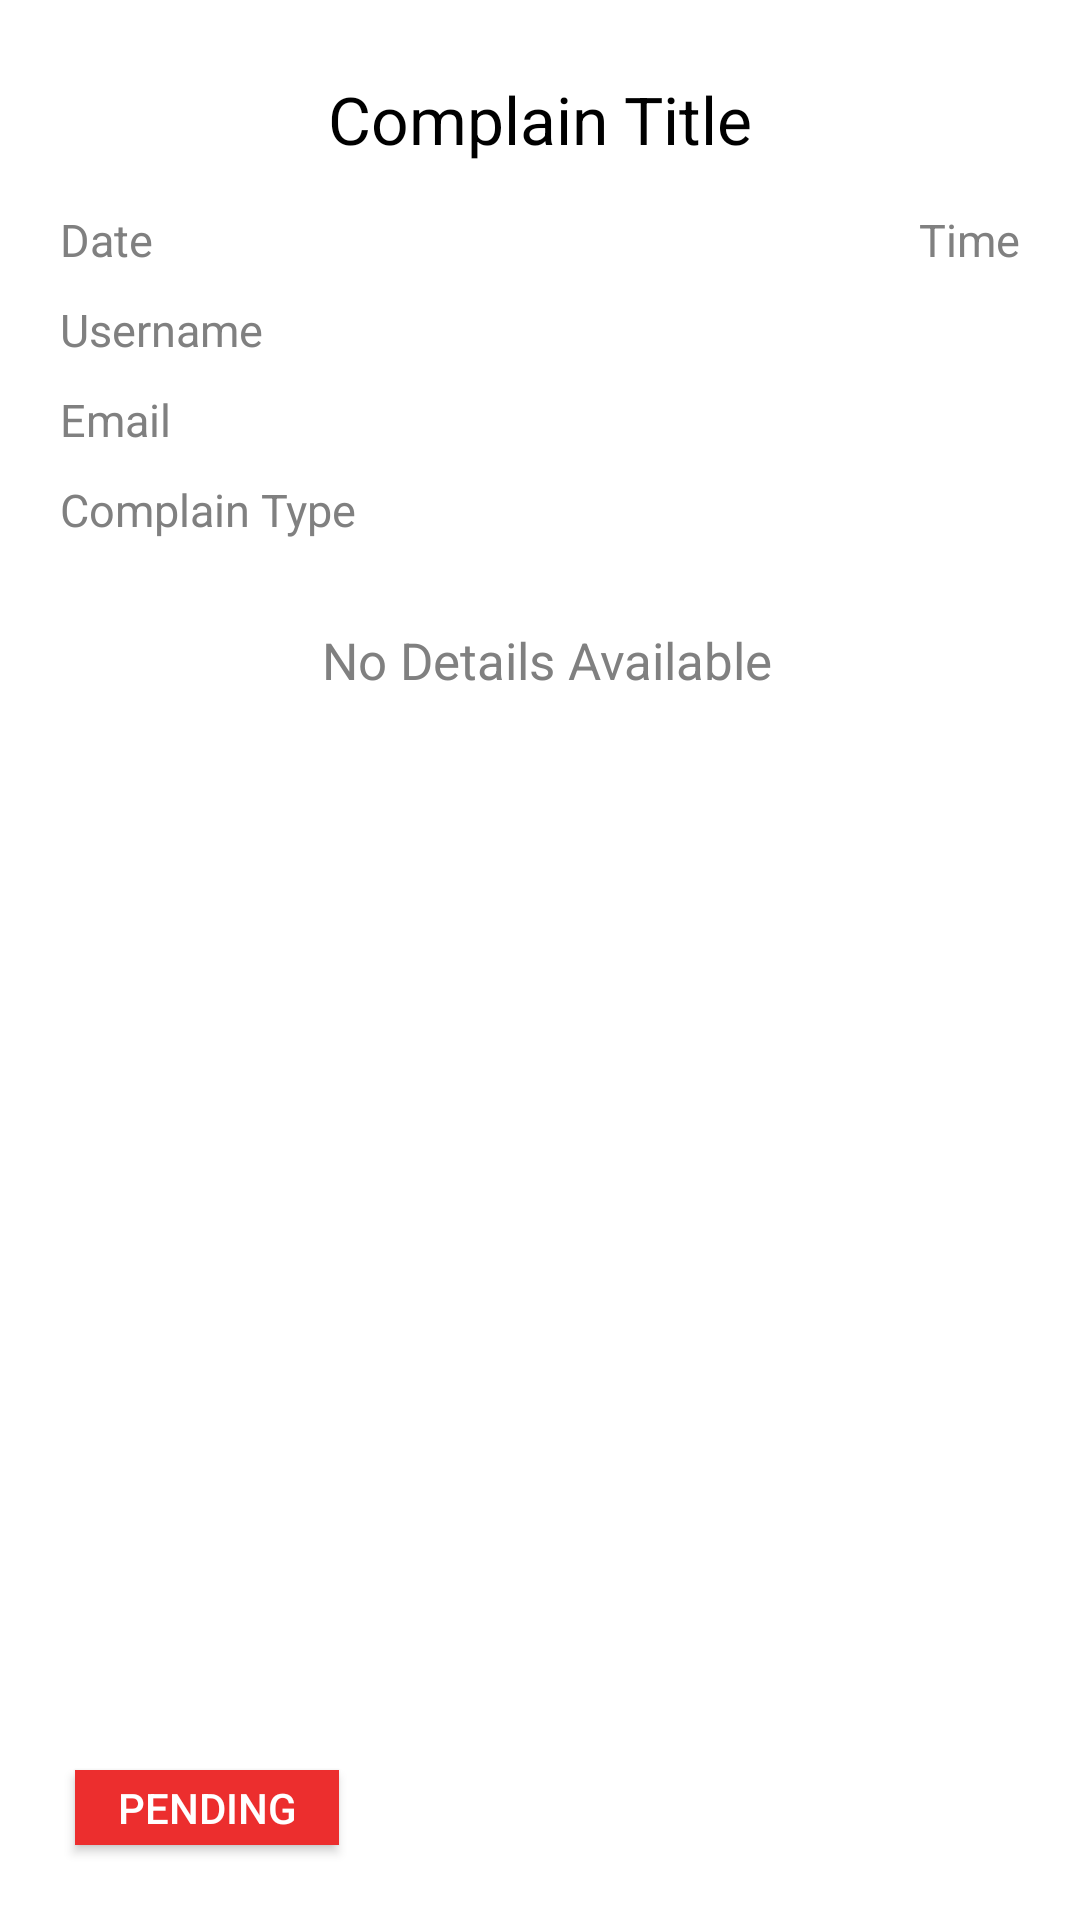

This screen was rendered from an Android layout file. Write that file and the resources it references.
<!-- AndroidManifest.xml: application theme Theme.HostelAssist -->
<!-- res/layout/activity_status_details.xml -->
<?xml version="1.0" encoding="utf-8"?>
<LinearLayout xmlns:android="http://schemas.android.com/apk/res/android"
    android:layout_width="match_parent"
    android:layout_height="match_parent"
    android:background="@color/white"
    >

    <RelativeLayout
        android:layout_width="match_parent"
        android:layout_height="match_parent"
        android:layout_margin="5dp"
        android:background="@color/white"
        >

        <TextView
            android:id="@+id/details_title"
            android:layout_width="match_parent"
            android:layout_height="30dp"
            android:layout_marginTop="20dp"
            android:gravity="center_horizontal"
            android:text="Complain Title"
            android:textColor="@color/black"
            android:textSize="22sp"
            />

        <TextView
            android:id="@+id/details_date"
            android:layout_width="wrap_content"
            android:layout_height="30dp"
            android:layout_below="@id/details_title"
            android:layout_marginStart="15dp"
            android:layout_marginTop="10dp"
            android:gravity="center"
            android:text="Date"
            android:textColor="@color/grey"
            android:textSize="15sp"
            />
        <TextView
            android:id="@+id/details_time"
            android:layout_width="wrap_content"
            android:layout_height="30dp"
            android:layout_alignBottom="@id/details_date"
            android:layout_alignParentEnd="true"
            android:layout_below="@id/details_title"
            android:layout_marginEnd="15dp"
            android:layout_marginTop="10dp"
            android:gravity="center"
            android:text="Time"
            android:textColor="@color/grey"
            android:textSize="15sp"
            />

        <TextView
            android:id="@+id/details_username"
            android:layout_width="match_parent"
            android:layout_height="30dp"
            android:layout_below="@id/details_date"
            android:layout_marginStart="15dp"
            android:gravity="start|center_vertical"
            android:text="Username"
            android:textColor="@color/grey"
            android:textSize="15sp"
            />

        <TextView
            android:id="@+id/details_email"
            android:layout_width="match_parent"
            android:layout_height="30dp"
            android:layout_below="@id/details_username"
            android:layout_marginStart="15dp"
            android:gravity="start|center_vertical"
            android:text="Email"
            android:textColor="@color/grey"
            android:textSize="15sp" />

        <TextView
            android:id="@+id/details_type"
            android:layout_width="match_parent"
            android:layout_height="30dp"
            android:layout_below="@id/details_email"
            android:layout_marginStart="15dp"
            android:gravity="start|center_vertical"
            android:text="Complain Type"
            android:textColor="@color/grey"
            android:textSize="15sp"
            />

        <ScrollView
            android:id="@+id/details_scrollview"
            android:layout_width="match_parent"
            android:layout_height="wrap_content"
            android:layout_below="@id/details_type"
            android:layout_marginEnd="5dp"
            android:layout_marginStart="5dp"
            android:layout_marginTop="10dp"
            >
            <TextView
                android:id="@+id/details_info"
                android:layout_width="match_parent"
                android:layout_height="wrap_content"
                android:layout_marginStart="5dp"
                android:gravity="center"
                android:hint="No Details Available"
                android:maxLines="10"
                android:minHeight="50dp"
                android:padding="5dp"
                android:textColor="@color/grey"
                android:textColorHint="@color/grey"
                android:textSize="17sp"
                />
        </ScrollView>

        <Button
            android:id="@+id/details_status_btn"
            android:layout_width="wrap_content"
            android:layout_height="25dp"
            android:layout_alignParentBottom="true"
            android:layout_marginBottom="20dp"
            android:layout_marginStart="20dp"
            android:background="@color/red"
            android:text="Pending"
            android:textColor="@color/white"
            />


    </RelativeLayout>

</LinearLayout>
<!-- resources referenced by this layout -->
<resources>
  <color name="black">#FF000000</color>
  <color name="grey">#808080</color>
  <color name="red">#ec2e2e</color>
  <color name="white">#FFFFFFFF</color>
  <style name="Theme.HostelAssist" parent="Theme.MaterialComponents.DayNight.DarkActionBar">
          
          <item name="colorPrimary">@color/purple_500</item>
          <item name="colorPrimaryVariant">@color/purple_700</item>
          <item name="colorOnPrimary">@color/white</item>
          
          <item name="colorSecondary">@color/teal_200</item>
          <item name="colorSecondaryVariant">@color/teal_700</item>
          <item name="colorOnSecondary">@color/black</item>
          
          <item name="android:statusBarColor">@color/design_default_color_primary_variant</item>
          
          <item name="windowActionBar">false</item>
          <item name="windowNoTitle">true</item>
      </style>
  <color name="purple_500">#FF6200EE</color>
  <color name="purple_700">#FF3700B3</color>
  <color name="teal_200">#FF03DAC5</color>
  <color name="teal_700">#FF018786</color>
</resources>
